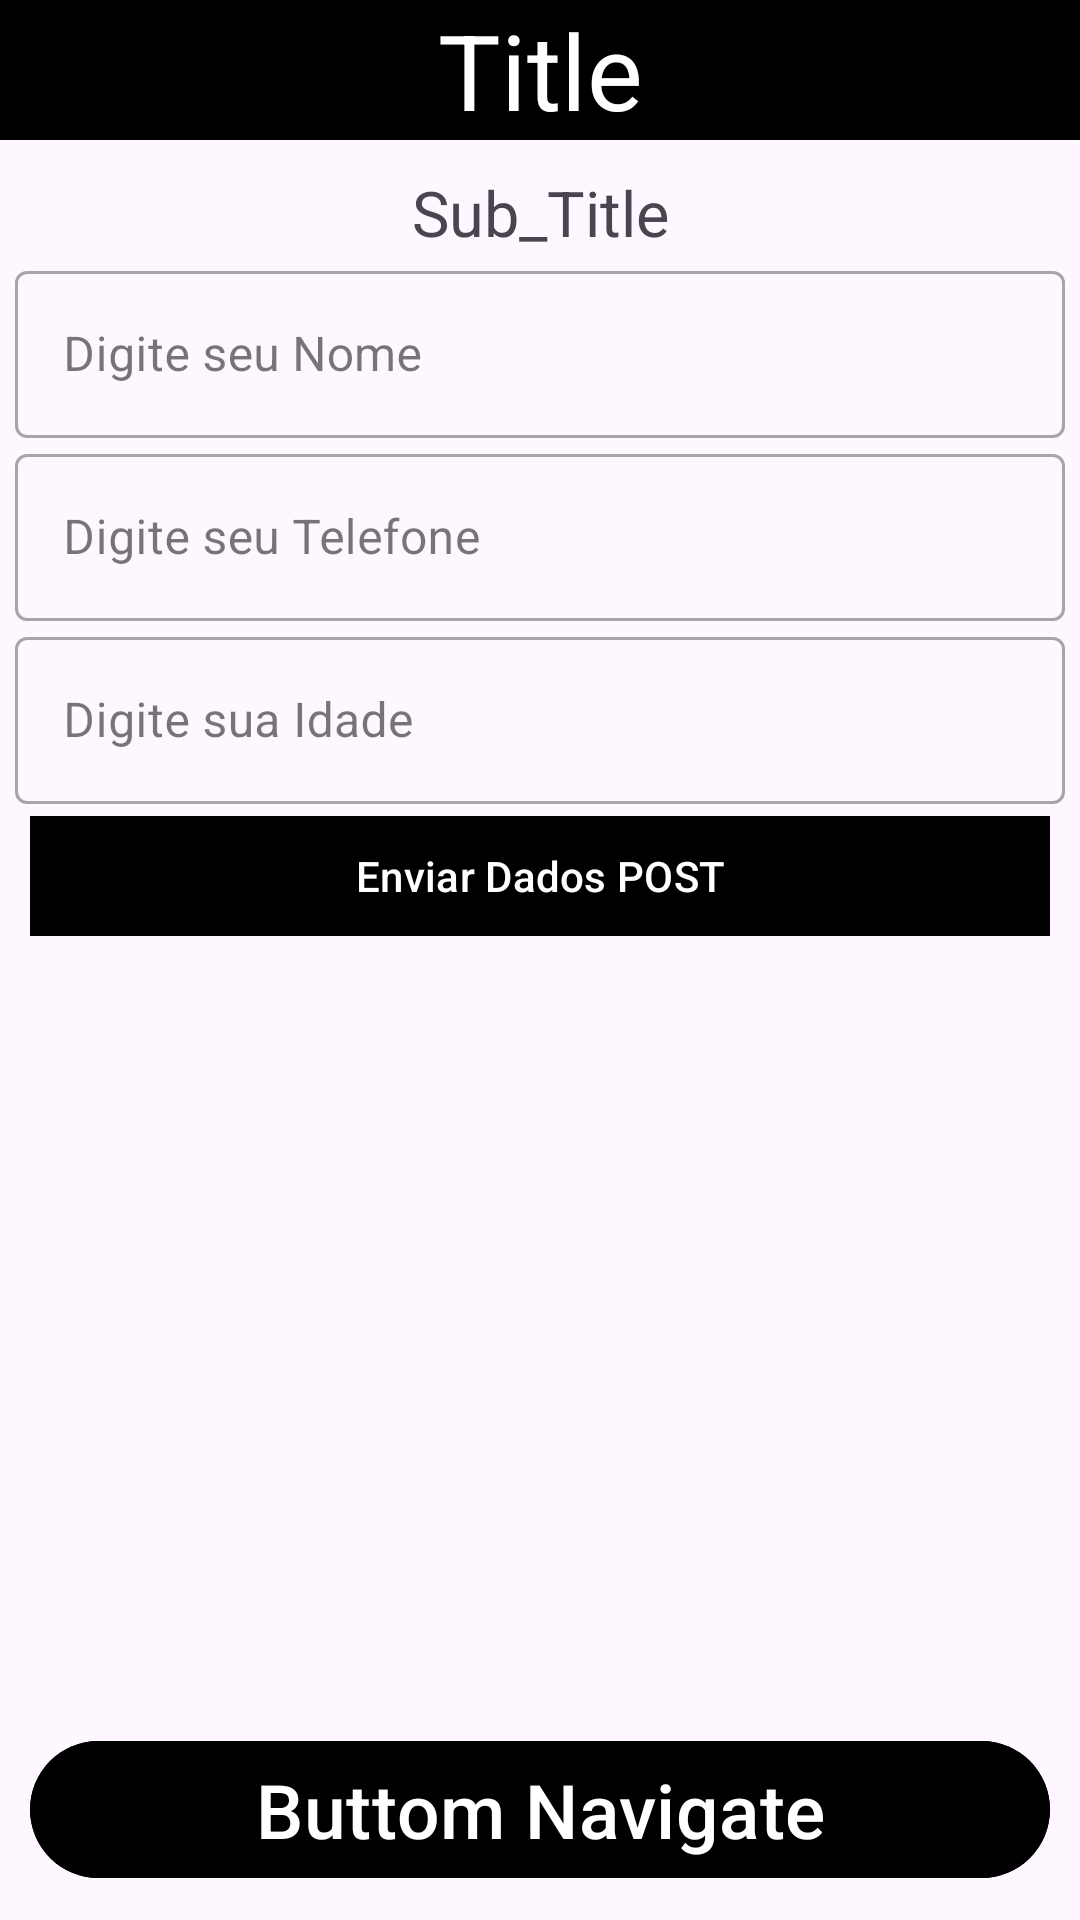

Layout XML and referenced resources for this Android screen:
<!-- AndroidManifest.xml: application theme Theme.APIMethodsJsonServer -->
<!-- res/layout/activity_post.xml -->
<?xml version="1.0" encoding="utf-8"?>
<androidx.constraintlayout.widget.ConstraintLayout xmlns:android="http://schemas.android.com/apk/res/android"
    xmlns:app="http://schemas.android.com/apk/res-auto"
    xmlns:tools="http://schemas.android.com/tools"
    android:id="@+id/main"
    android:layout_width="match_parent"
    android:layout_height="match_parent"
    tools:context=".post_method.view.PostActivity">

    <LinearLayout
        android:id="@+id/linearLayout_includeTitle_id"
        android:layout_width="match_parent"
        android:layout_height="wrap_content"
        app:layout_constraintEnd_toEndOf="parent"
        app:layout_constraintStart_toStartOf="parent"
        app:layout_constraintTop_toTopOf="parent">

        <include

            layout="@layout/component_title" />

    </LinearLayout>

    <LinearLayout
        android:id="@+id/linearLayout_includeSubtitle_id"
        android:layout_width="match_parent"
        android:layout_height="wrap_content"
        android:layout_marginStart="10dp"
        android:layout_marginTop="10dp"
        android:layout_marginEnd="10dp"
        app:layout_constraintEnd_toEndOf="parent"
        app:layout_constraintStart_toStartOf="parent"
        app:layout_constraintTop_toBottomOf="@id/linearLayout_includeTitle_id">

        <include

            layout="@layout/component_subtitle" />

    </LinearLayout>

    <LinearLayout
        android:id="@+id/linearLayout_editText_id"
        android:layout_width="match_parent"
        android:layout_height="wrap_content"
        android:orientation="vertical"
        app:layout_constraintEnd_toEndOf="parent"
        app:layout_constraintStart_toStartOf="parent"
        app:layout_constraintTop_toBottomOf="@id/linearLayout_includeSubtitle_id">

        <com.google.android.material.textfield.TextInputLayout
            style="@style/Widget.MaterialComponents.TextInputLayout.OutlinedBox"
            android:layout_width="match_parent"
            android:layout_height="wrap_content"
            android:layout_marginStart="5dp"
            android:layout_marginEnd="5dp"
            android:hint="Digite seu Nome"
            android:inputType="textCapWords|textImeMultiLine"
            android:textSize="20sp"
            app:colorControlActivated="?attr/colorOnPrimary">

            <com.google.android.material.textfield.TextInputEditText
                android:id="@+id/editText_postName_id"
                android:layout_width="match_parent"
                android:layout_height="wrap_content"
                android:inputType="text"
                android:singleLine="true" />
        </com.google.android.material.textfield.TextInputLayout>

        <com.google.android.material.textfield.TextInputLayout
            style="@style/Widget.MaterialComponents.TextInputLayout.OutlinedBox"
            android:layout_width="match_parent"
            android:layout_height="wrap_content"
            android:layout_marginStart="5dp"
            android:layout_marginEnd="5dp"
            android:hint="Digite seu Telefone"
            android:inputType="text"
            android:textSize="20sp">

            <com.google.android.material.textfield.TextInputEditText
                android:id="@+id/editText_postPhone_id"
                android:layout_width="match_parent"
                android:layout_height="wrap_content"
                android:inputType="number"
                android:singleLine="true" />
        </com.google.android.material.textfield.TextInputLayout>

        <com.google.android.material.textfield.TextInputLayout
            style="@style/Widget.MaterialComponents.TextInputLayout.OutlinedBox"
            android:layout_width="match_parent"
            android:layout_height="wrap_content"
            android:layout_marginStart="5dp"
            android:layout_marginEnd="5dp"
            android:hint="Digite sua Idade"
            android:inputType="textCapWords|textImeMultiLine"
            android:textSize="20sp">

            <com.google.android.material.textfield.TextInputEditText
                android:id="@+id/editText_postAge_id"
                android:layout_width="match_parent"
                android:layout_height="wrap_content"
                android:inputType="number"
                android:singleLine="true" />
        </com.google.android.material.textfield.TextInputLayout>

    </LinearLayout>


    <LinearLayout
        android:id="@+id/linearLayout_includeButtonBack_id"
        android:layout_width="match_parent"
        android:layout_height="wrap_content"
        android:layout_marginStart="10dp"
        android:layout_marginEnd="10dp"
        android:layout_marginBottom="10dp"
        app:layout_constraintBottom_toBottomOf="parent"
        app:layout_constraintEnd_toEndOf="parent"
        app:layout_constraintStart_toStartOf="parent">

        <include

            layout="@layout/component_button_back" />

    </LinearLayout>

    <LinearLayout
        android:id="@+id/linearLayout_includeProgressBar_id"
        android:layout_width="match_parent"
        android:layout_height="wrap_content"
        app:layout_constraintBottom_toBottomOf="parent"
        app:layout_constraintEnd_toEndOf="parent"
        app:layout_constraintStart_toStartOf="parent"
        app:layout_constraintTop_toTopOf="parent">

        <include

            layout="@layout/component_progressbar" />

    </LinearLayout>

    <com.google.android.material.button.MaterialButton
        android:id="@+id/button_sendDataPost_id"
        android:layout_width="match_parent"
        android:layout_height="wrap_content"
        android:layout_marginStart="10dp"
        android:layout_marginEnd="10dp"
        android:backgroundTint="@color/black"
        android:text="Enviar Dados POST"
        app:cornerRadius="0dp"
        app:layout_constraintEnd_toEndOf="parent"
        app:layout_constraintStart_toStartOf="parent"
        app:layout_constraintTop_toBottomOf="@id/linearLayout_editText_id" />

</androidx.constraintlayout.widget.ConstraintLayout>
<!-- res/layout/component_title.xml (included above) -->
<?xml version="1.0" encoding="utf-8"?>
<androidx.constraintlayout.widget.ConstraintLayout xmlns:android="http://schemas.android.com/apk/res/android"
    android:layout_width="match_parent"
    android:layout_height="match_parent"
    xmlns:app="http://schemas.android.com/apk/res-auto">

    <com.google.android.material.textview.MaterialTextView
        android:id="@+id/textView_title_id"
        android:layout_width="match_parent"
        android:layout_height="wrap_content"
        android:background="@color/black"
        android:gravity="center"
        android:text="Title"
        android:textColor="@color/white"
        android:textSize="35sp"
        app:layout_constraintEnd_toEndOf="parent"
        app:layout_constraintStart_toStartOf="parent"
        app:layout_constraintTop_toTopOf="parent" />

</androidx.constraintlayout.widget.ConstraintLayout>
<!-- res/layout/component_subtitle.xml (included above) -->
<?xml version="1.0" encoding="utf-8"?>
<androidx.constraintlayout.widget.ConstraintLayout xmlns:android="http://schemas.android.com/apk/res/android"
    xmlns:app="http://schemas.android.com/apk/res-auto"
    android:layout_width="match_parent"
    android:layout_height="match_parent">

    <com.google.android.material.textview.MaterialTextView
        android:id="@+id/textView_subtitle_id"
        android:layout_width="match_parent"
        android:layout_height="wrap_content"
        android:gravity="center"
        android:text="Sub_Title"
        android:textSize="21sp"
        app:layout_constraintEnd_toEndOf="parent"
        app:layout_constraintStart_toStartOf="parent"
        app:layout_constraintTop_toTopOf="parent" />

</androidx.constraintlayout.widget.ConstraintLayout>
<!-- res/layout/component_button_back.xml (included above) -->
<?xml version="1.0" encoding="utf-8"?>
<androidx.constraintlayout.widget.ConstraintLayout xmlns:android="http://schemas.android.com/apk/res/android"
    xmlns:app="http://schemas.android.com/apk/res-auto"
    android:layout_width="match_parent"
    android:layout_height="wrap_content">

    <com.google.android.material.button.MaterialButton
        android:id="@+id/button_navigateActivity_id"
        android:layout_width="match_parent"
        android:layout_height="wrap_content"
        android:backgroundTint="@color/black"
        android:text="Buttom Navigate"
        android:textAllCaps="false"
        android:textSize="25sp"
        app:layout_constraintBottom_toBottomOf="parent"
        app:layout_constraintEnd_toEndOf="parent"
        app:layout_constraintStart_toStartOf="parent"
        app:layout_constraintTop_toTopOf="parent" />

</androidx.constraintlayout.widget.ConstraintLayout>
<!-- res/layout/component_progressbar.xml (included above) -->
<?xml version="1.0" encoding="utf-8"?>
<androidx.constraintlayout.widget.ConstraintLayout xmlns:android="http://schemas.android.com/apk/res/android"
    android:layout_width="match_parent"
    android:layout_height="wrap_content"
    xmlns:app="http://schemas.android.com/apk/res-auto">

    <ProgressBar
        android:id="@+id/progressarBar_id"
        android:layout_width="match_parent"
        android:layout_height="wrap_content"
        android:layout_gravity="center"
        android:indeterminateTint="@color/color_red"
        app:indicatorColor="@color/black"
        android:visibility="gone"
        app:layout_constraintEnd_toEndOf="parent"
        app:layout_constraintStart_toStartOf="parent"
        app:layout_constraintBottom_toBottomOf="parent"
        app:layout_constraintTop_toTopOf="parent" />

</androidx.constraintlayout.widget.ConstraintLayout>
<!-- resources referenced by this layout -->
<resources>
  <color name="black">#FF000000</color>
  <color name="color_red">#FA0404</color>
  <color name="white">#FFFFFFFF</color>
  <style name="Theme.APIMethodsJsonServer" parent="Base.Theme.APIMethodsJsonServer" />
  <style name="Base.Theme.APIMethodsJsonServer" parent="Theme.Material3.DayNight.NoActionBar">
          
          
      </style>
</resources>
